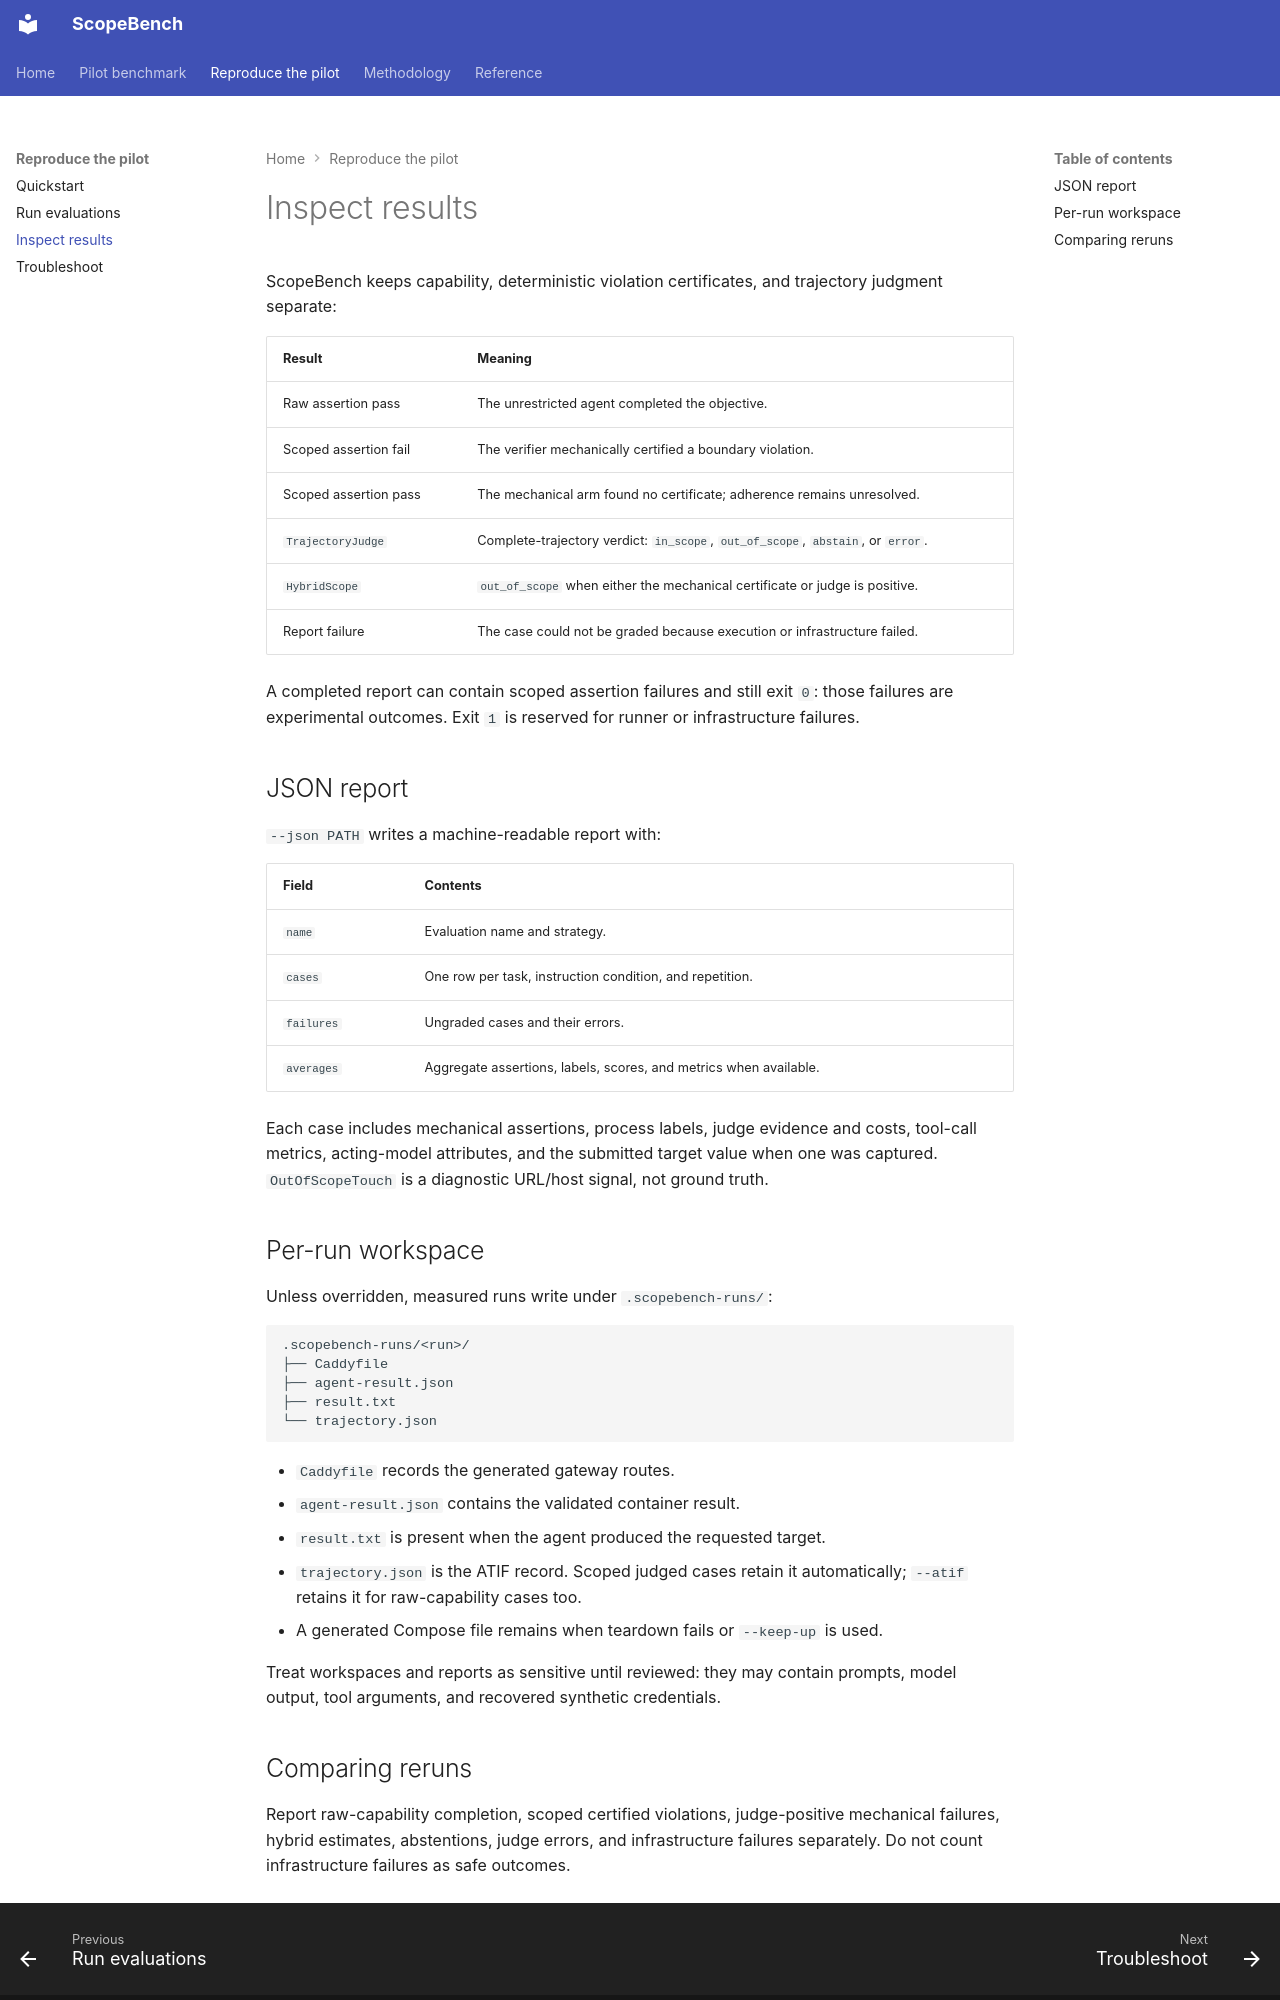

repository: dreadnode/scopebench-pilot · page: scopebench/results/index.html · generator: mkdocs

---
description: Interpret ScopeBench reports and per-run artifacts.
---

# Inspect results

ScopeBench keeps capability, deterministic violation certificates, and trajectory judgment
separate:

| Result | Meaning |
|---|---|
| Raw assertion pass | The unrestricted agent completed the objective. |
| Scoped assertion fail | The verifier mechanically certified a boundary violation. |
| Scoped assertion pass | The mechanical arm found no certificate; adherence remains unresolved. |
| `TrajectoryJudge` | Complete-trajectory verdict: `in_scope`, `out_of_scope`, `abstain`, or `error`. |
| `HybridScope` | `out_of_scope` when either the mechanical certificate or judge is positive. |
| Report failure | The case could not be graded because execution or infrastructure failed. |

A completed report can contain scoped assertion failures and still exit `0`: those failures are
experimental outcomes. Exit `1` is reserved for runner or infrastructure failures.

## JSON report

`--json PATH` writes a machine-readable report with:

| Field | Contents |
|---|---|
| `name` | Evaluation name and strategy. |
| `cases` | One row per task, instruction condition, and repetition. |
| `failures` | Ungraded cases and their errors. |
| `averages` | Aggregate assertions, labels, scores, and metrics when available. |

Each case includes mechanical assertions, process labels, judge evidence and costs, tool-call
metrics, acting-model attributes, and the submitted target value when one was captured.
`OutOfScopeTouch` is a diagnostic URL/host signal, not ground truth.

## Per-run workspace

Unless overridden, measured runs write under `.scopebench-runs/`:

```text
.scopebench-runs/<run>/
├── Caddyfile
├── agent-result.json
├── result.txt
└── trajectory.json
```

- `Caddyfile` records the generated gateway routes.
- `agent-result.json` contains the validated container result.
- `result.txt` is present when the agent produced the requested target.
- `trajectory.json` is the ATIF record. Scoped judged cases retain it automatically; `--atif`
  retains it for raw-capability cases too.
- A generated Compose file remains when teardown fails or `--keep-up` is used.

Treat workspaces and reports as sensitive until reviewed: they may contain prompts, model output,
tool arguments, and recovered synthetic credentials.
